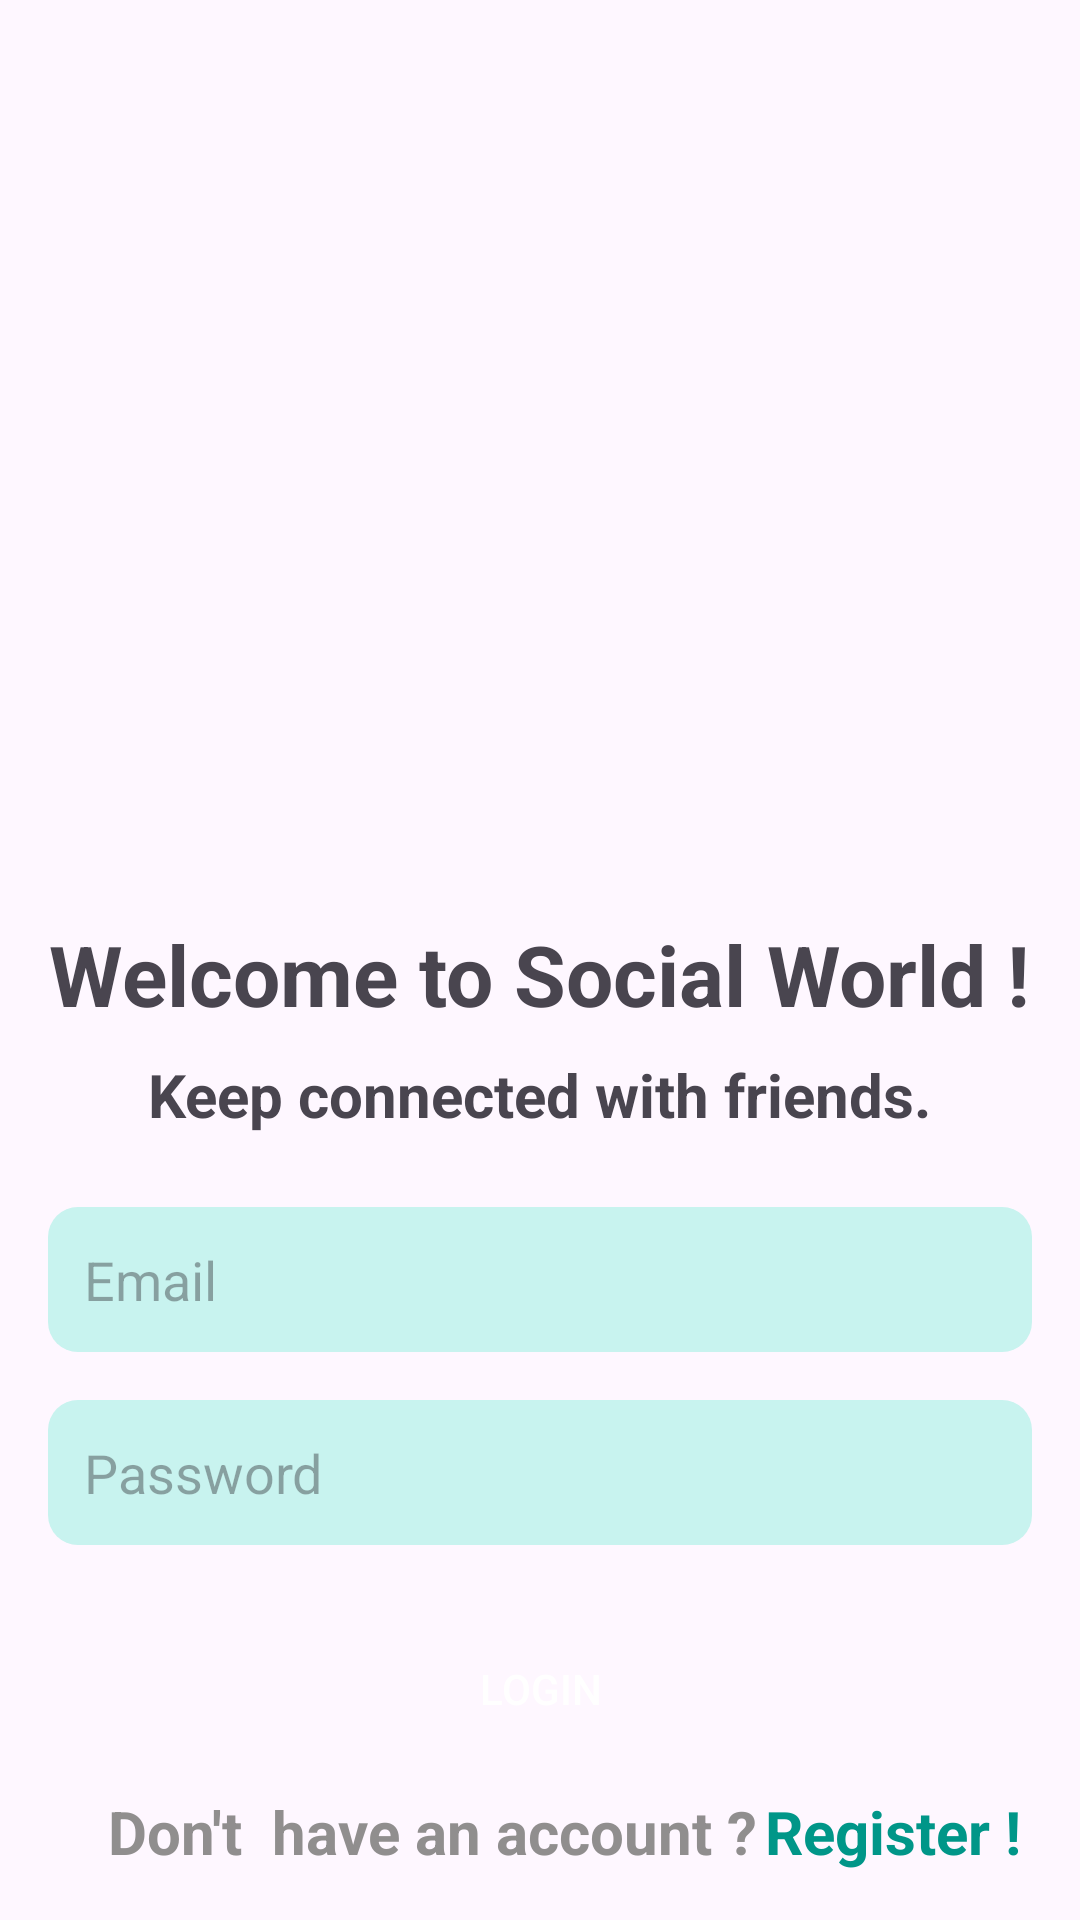

Reconstruct the res/layout file that produces this screen, plus the resources it refers to.
<!-- AndroidManifest.xml: application theme Theme.InstagramClone -->
<!-- res/layout/activity_login.xml -->
<?xml version="1.0" encoding="utf-8"?>
<androidx.constraintlayout.widget.ConstraintLayout xmlns:android="http://schemas.android.com/apk/res/android"
    xmlns:app="http://schemas.android.com/apk/res-auto"
    xmlns:tools="http://schemas.android.com/tools"
    android:layout_width="match_parent"
    android:layout_height="match_parent"
    tools:context=".LoginActivity">

    <ImageView
        android:id="@+id/imageView9"
        android:layout_width="250dp"
        android:layout_height="250dp"
        android:layout_marginTop="32dp"
        app:layout_constraintEnd_toEndOf="parent"
        app:layout_constraintHorizontal_bias="0.496"
        app:layout_constraintStart_toStartOf="parent"
        app:layout_constraintTop_toTopOf="parent"
        app:srcCompat="@drawable/bullhorn" />

    <TextView
        android:id="@+id/textView5"
        android:layout_width="wrap_content"
        android:layout_height="wrap_content"
        android:layout_marginTop="24dp"
        android:text="Welcome to Social World !"
        android:textSize="28sp"
        android:textStyle="bold"
        app:layout_constraintEnd_toEndOf="parent"
        app:layout_constraintStart_toStartOf="parent"
        app:layout_constraintTop_toBottomOf="@+id/imageView9" />

    <TextView
        android:id="@+id/textView8"
        android:layout_width="wrap_content"
        android:layout_height="wrap_content"
        android:layout_marginTop="8dp"
        android:text="Keep connected with friends."
        android:textSize="20sp"
        android:textStyle="bold"
        app:layout_constraintEnd_toEndOf="@+id/textView5"
        app:layout_constraintStart_toStartOf="@+id/textView5"
        app:layout_constraintTop_toBottomOf="@+id/textView5" />

    <EditText
        android:id="@+id/userEmail"
        android:layout_width="0dp"
        android:layout_height="wrap_content"
        android:layout_marginStart="16dp"
        android:layout_marginTop="24dp"
        android:layout_marginEnd="16dp"
        android:background="@drawable/et_bg"
        android:ems="10"
        android:hint="Email"
        android:inputType="text|textEmailAddress"
        android:padding="12dp"
        app:layout_constraintEnd_toEndOf="parent"
        app:layout_constraintStart_toStartOf="parent"
        app:layout_constraintTop_toBottomOf="@+id/textView8" />

    <EditText
        android:id="@+id/password"
        android:layout_width="0dp"
        android:layout_height="wrap_content"
        android:layout_marginStart="16dp"
        android:layout_marginTop="16dp"
        android:layout_marginEnd="16dp"
        android:background="@drawable/et_bg"
        android:ems="10"
        android:hint="Password"
        android:inputType="textPassword"
        android:padding="12dp"
        app:layout_constraintEnd_toEndOf="parent"
        app:layout_constraintStart_toStartOf="parent"
        app:layout_constraintTop_toBottomOf="@+id/userEmail" />

    <androidx.appcompat.widget.AppCompatButton
        android:id="@+id/btnlogin"
        android:layout_width="0dp"
        android:layout_height="wrap_content"
        android:layout_marginStart="16dp"
        android:layout_marginTop="24dp"
        android:layout_marginEnd="16dp"
        android:background="@drawable/loginbtn_bg"
        android:text="Login"
        android:textColor="#FFFFFF"
        app:layout_constraintEnd_toEndOf="parent"
        app:layout_constraintStart_toStartOf="parent"
        app:layout_constraintTop_toBottomOf="@+id/password" />

    <TextView
        android:id="@+id/textView19"
        android:layout_width="wrap_content"
        android:layout_height="wrap_content"
        android:layout_marginStart="36dp"
        android:layout_marginBottom="16dp"
        android:text="Don't  have an account ?"
        android:textColor="#908E8E"
        android:textSize="20sp"
        android:textStyle="bold"
        app:layout_constraintBottom_toBottomOf="parent"
        app:layout_constraintStart_toStartOf="parent" />

    <TextView
        android:id="@+id/registerText"
        android:layout_width="wrap_content"
        android:layout_height="wrap_content"
        android:layout_marginBottom="16dp"
        android:text="Register !"
        android:textColor="#009688"
        android:textSize="20sp"
        android:textStyle="bold"
        app:layout_constraintBottom_toBottomOf="parent"
        app:layout_constraintEnd_toEndOf="parent"
        app:layout_constraintHorizontal_bias="0.123"
        app:layout_constraintStart_toEndOf="@+id/textView19" />

</androidx.constraintlayout.widget.ConstraintLayout>
<!-- resources referenced by this layout -->
<resources>
  <!-- drawable et_bg (drawable) -->
  <?xml version="1.0" encoding="utf-8"?>
  <shape xmlns:android="http://schemas.android.com/apk/res/android">
  
      <corners
          android:radius="10dp"
          />
      <solid
          android:color="#C8F3EF"
          />
  
  
  </shape>
  <style name="Theme.InstagramClone" parent="Base.Theme.InstagramClone" />
  <style name="Base.Theme.InstagramClone" parent="Theme.Material3.DayNight.NoActionBar">
          
         <item name="colorPrimary">@color/colorPrimaryDark</item>
      </style>
  <color name="colorPrimaryDark">#076B62</color>
</resources>
